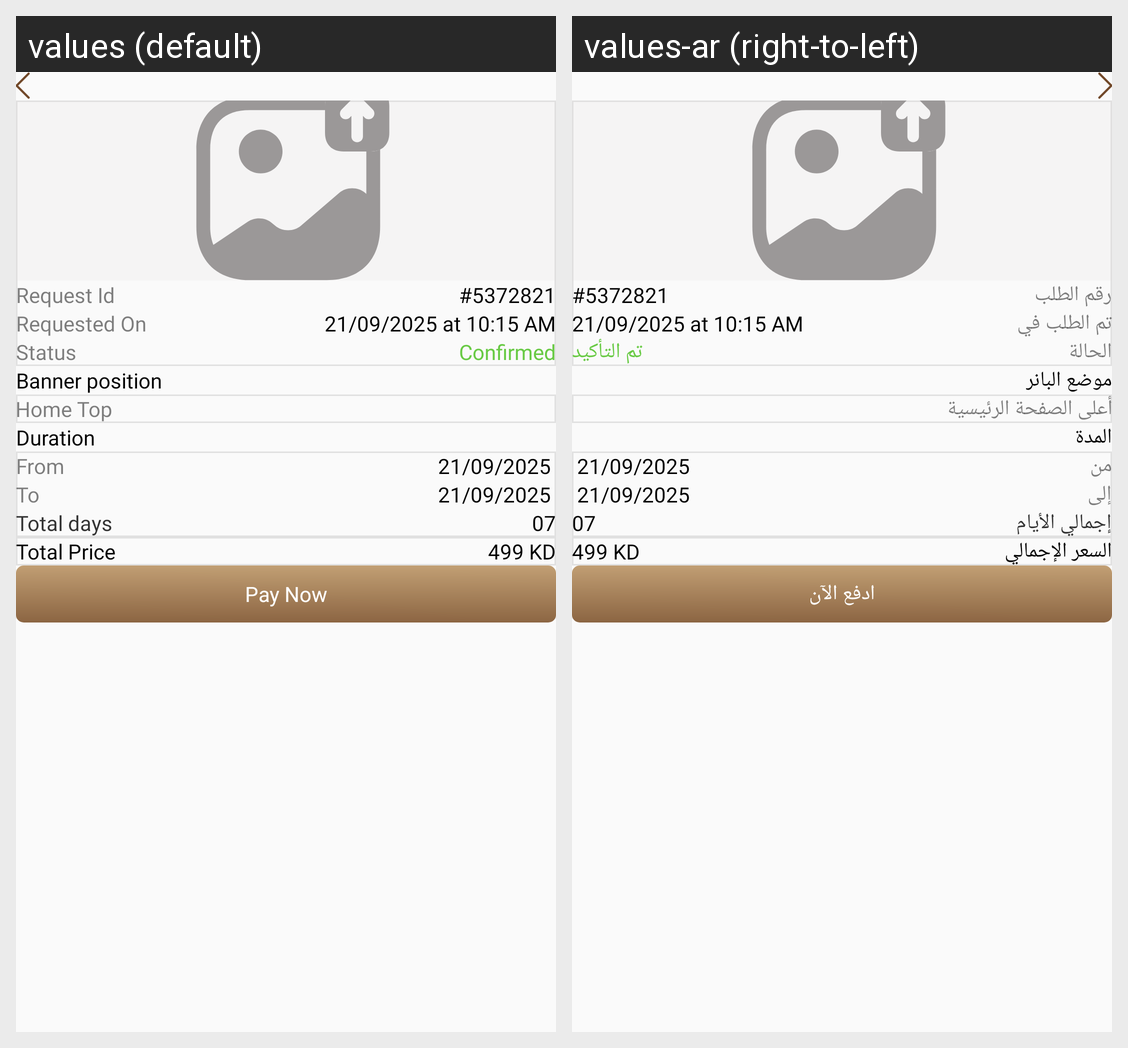

Strings drawn on this Android screen and how each of the app's shown locales translates them:
Android screen res/layout/fragment_banner_detail.xml rendered under 2 locales, left to right: values (default), values-ar (right-to-left). Device: Nexus 5 (rendered at 1080×1920; each locale shown at half size, 540×960, under a caption strip naming it); theme Theme.DesynatDealer.
Strings drawn on this screen, with the default value and each locale's value (text and hints the layout hard-codes, and strings that could not be matched under every locale, appear in the picture but are not listed):

request_id
  values: Request Id
  values-ar: رقم الطلب

requested_on
  values: Requested On
  values-ar: تم الطلب في

status
  values: Status
  values-ar: الحالة

confirmed
  values: Confirmed
  values-ar: تم التأكيد

banner_position
  values: Banner position
  values-ar: موضع البانر

home_top
  values: Home Top
  values-ar: أعلى الصفحة الرئيسية

duration
  values: Duration
  values-ar: المدة

from
  values: From
  values-ar: من

to
  values: To
  values-ar: إلى

total_days
  values: Total days
  values-ar: إجمالي الأيام

total_price
  values: Total Price
  values-ar: السعر الإجمالي

pay_now
  values: Pay Now
  values-ar: ادفع الآن
